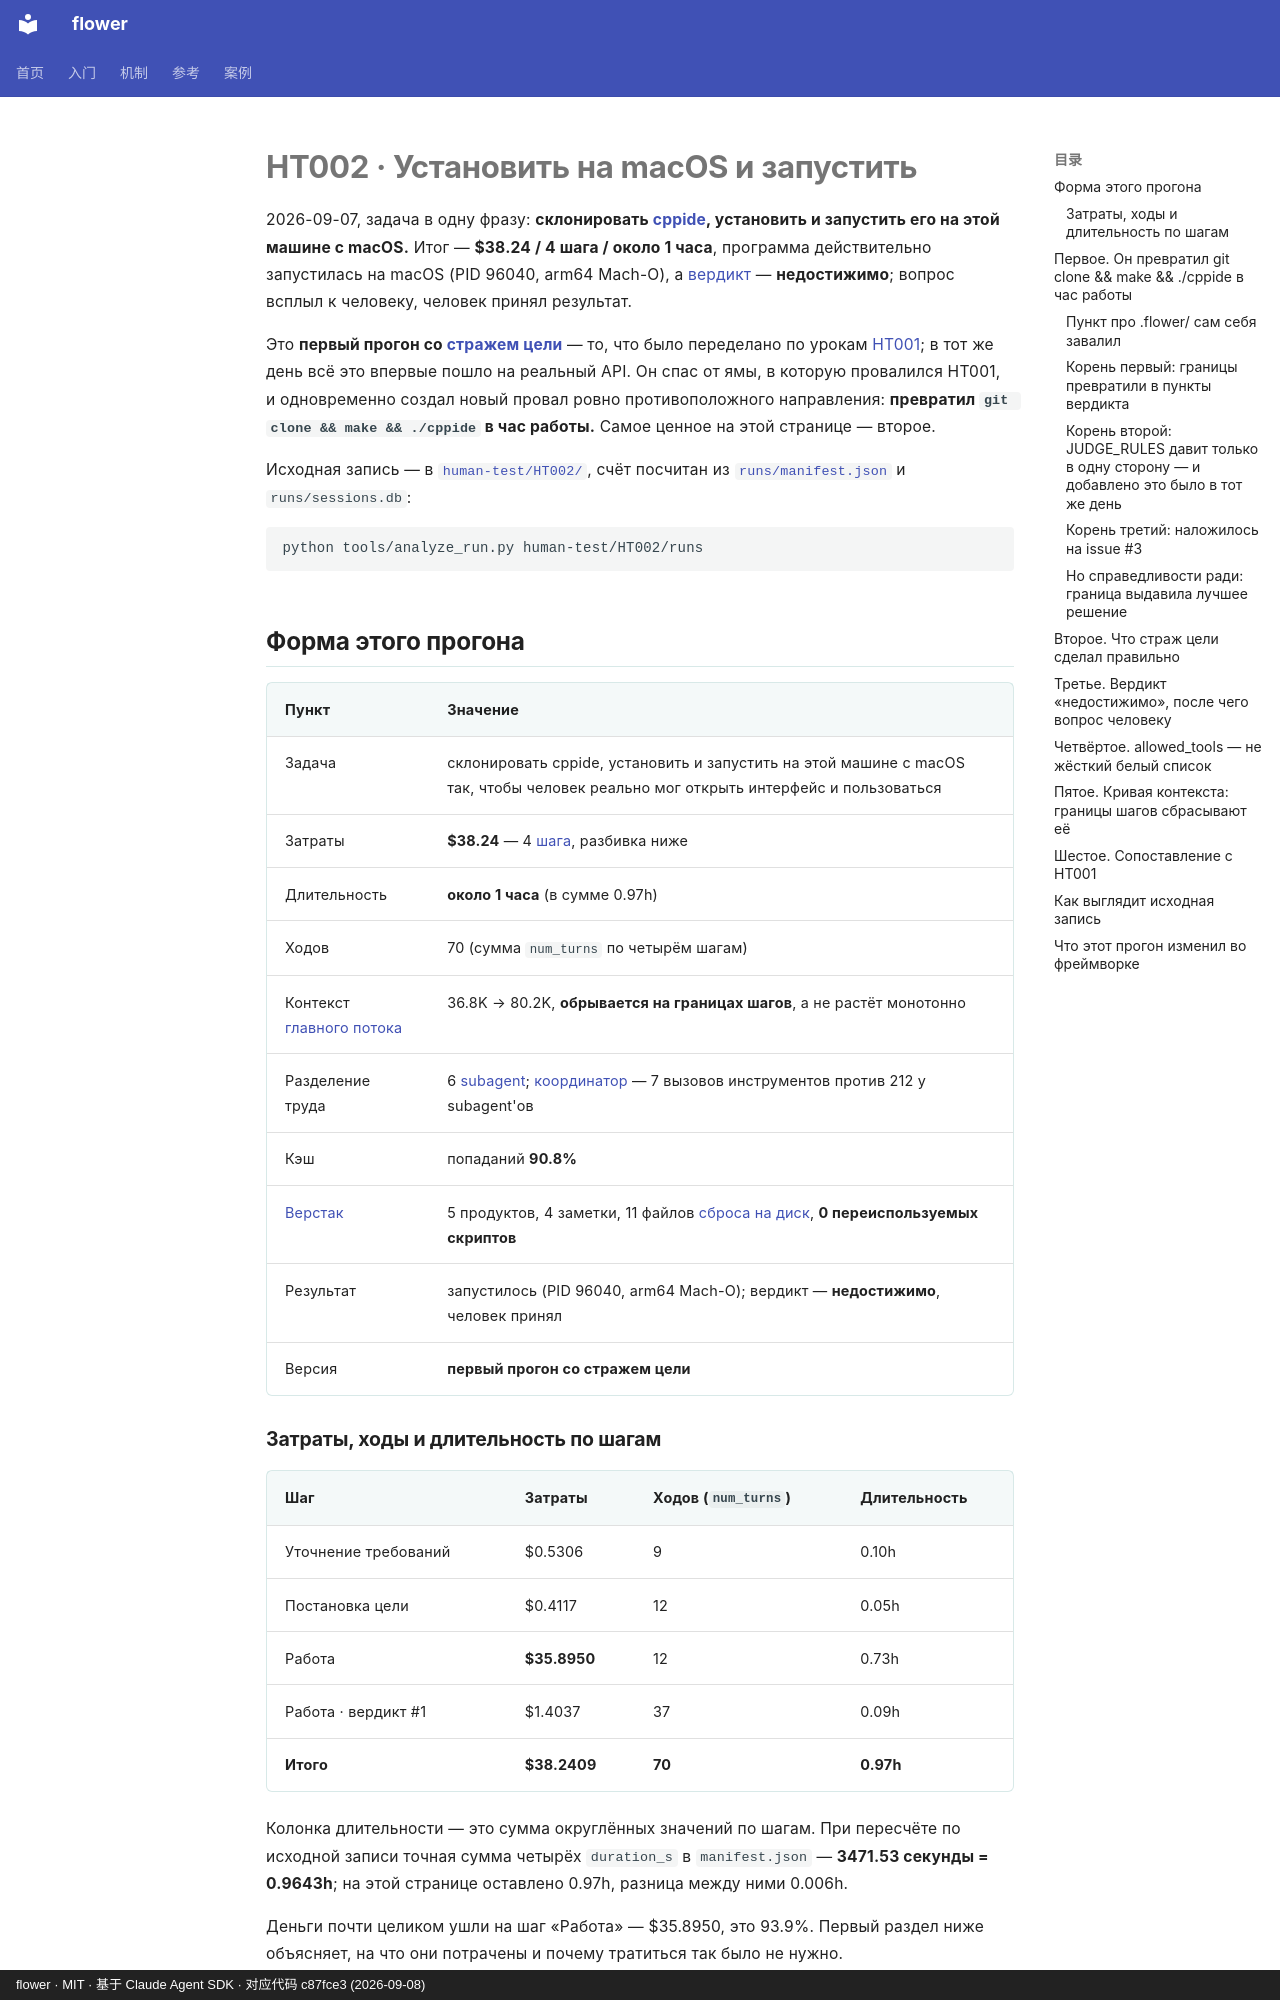

repository: ChenyuHeee/flower · page: ru/cases/ht002/index.html · generator: mkdocs · copyright: flower · MIT · 基于 Claude Agent SDK · 对应代码 c87fce3 (2026-09-08)

# HT002 · Установить на macOS и запустить

2026-09-07, задача в одну фразу: **склонировать [cppide](https://github.com/ChenyuHeee/cppide),
установить и запустить его на этой машине с macOS.** Итог — **$38.24 / 4 шага / около 1 часа**,
программа действительно запустилась на macOS (PID 96040, arm64 Mach-O),
а [вердикт](../reference/glossary.md#判定) — **недостижимо**; вопрос всплыл к человеку, человек принял результат.

Это **первый прогон со [стражем цели](../reference/glossary.md#目标看守)** —
то, что было переделано по урокам [HT001](ht001.md); в тот же день всё это впервые пошло на реальный API.
Он спас от ямы, в которую провалился HT001, и одновременно создал новый провал ровно противоположного направления:
**превратил `git clone && make && ./cppide` в час работы.** Самое ценное на этой странице — второе.

Исходная запись — в [`human-test/HT002/`](https://github.com/ChenyuHeee/flower/tree/main/human-test/HT002/),
счёт посчитан из [`runs/manifest.json`](https://github.com/ChenyuHeee/flower/blob/main/human-test/HT002/runs/manifest.json)
и `runs/sessions.db`:

```bash
python tools/analyze_run.py human-test/HT002/runs
```

## Форма этого прогона {#这一跑的形状}

| Пункт | Значение |
|---|---|
| Задача | склонировать cppide, установить и запустить на этой машине с macOS так, чтобы человек реально мог открыть интерфейс и пользоваться |
| Затраты | **$38.24** — 4 [шага](../reference/glossary.md#步骤), разбивка ниже |
| Длительность | **около 1 часа** (в сумме 0.97h) |
| Ходов | 70 (сумма `num_turns` по четырём шагам) |
| Контекст [главного потока](../reference/glossary.md#主线程) | 36.8K → 80.2K, **обрывается на границах шагов**, а не растёт монотонно |
| Разделение труда | 6 [subagent](../reference/glossary.md#subagent); [координатор](../reference/glossary.md#协调者) — 7 вызовов инструментов против 212 у subagent'ов |
| Кэш | попаданий **90.8%** |
| [Верстак](../reference/glossary.md#工作台) | 5 продуктов, 4 заметки, 11 файлов [сброса на диск](../reference/glossary.md#落盘), **0 переиспользуемых скриптов** |
| Результат | запустилось (PID 96040, arm64 Mach-O); вердикт — **недостижимо**, человек принял |
| Версия | **первый прогон со стражем цели** |

### Затраты, ходы и длительность по шагам {#账}

| Шаг | Затраты | Ходов (`num_turns`) | Длительность |
|---|---|---|---|
| Уточнение требований | $0.5306 | 9 | 0.10h |
| Постановка цели | $0.4117 | 12 | 0.05h |
| Работа | **$35.8950** | 12 | 0.73h |
| Работа · вердикт #1 | $1.4037 | 37 | 0.09h |
| **Итого** | **$38.2409** | **70** | **0.97h** |

Колонка длительности — это сумма округлённых значений по шагам. При пересчёте по исходной записи
точная сумма четырёх `duration_s` в `manifest.json` — **3471.53 секунды = 0.9643h**;
на этой странице оставлено 0.97h, разница между ними 0.006h.

Деньги почти целиком ушли на шаг «Работа» — $35.8950, это 93.9%.
Первый раздел ниже объясняет, на что они потрачены и почему тратиться так было не нужно.

---
